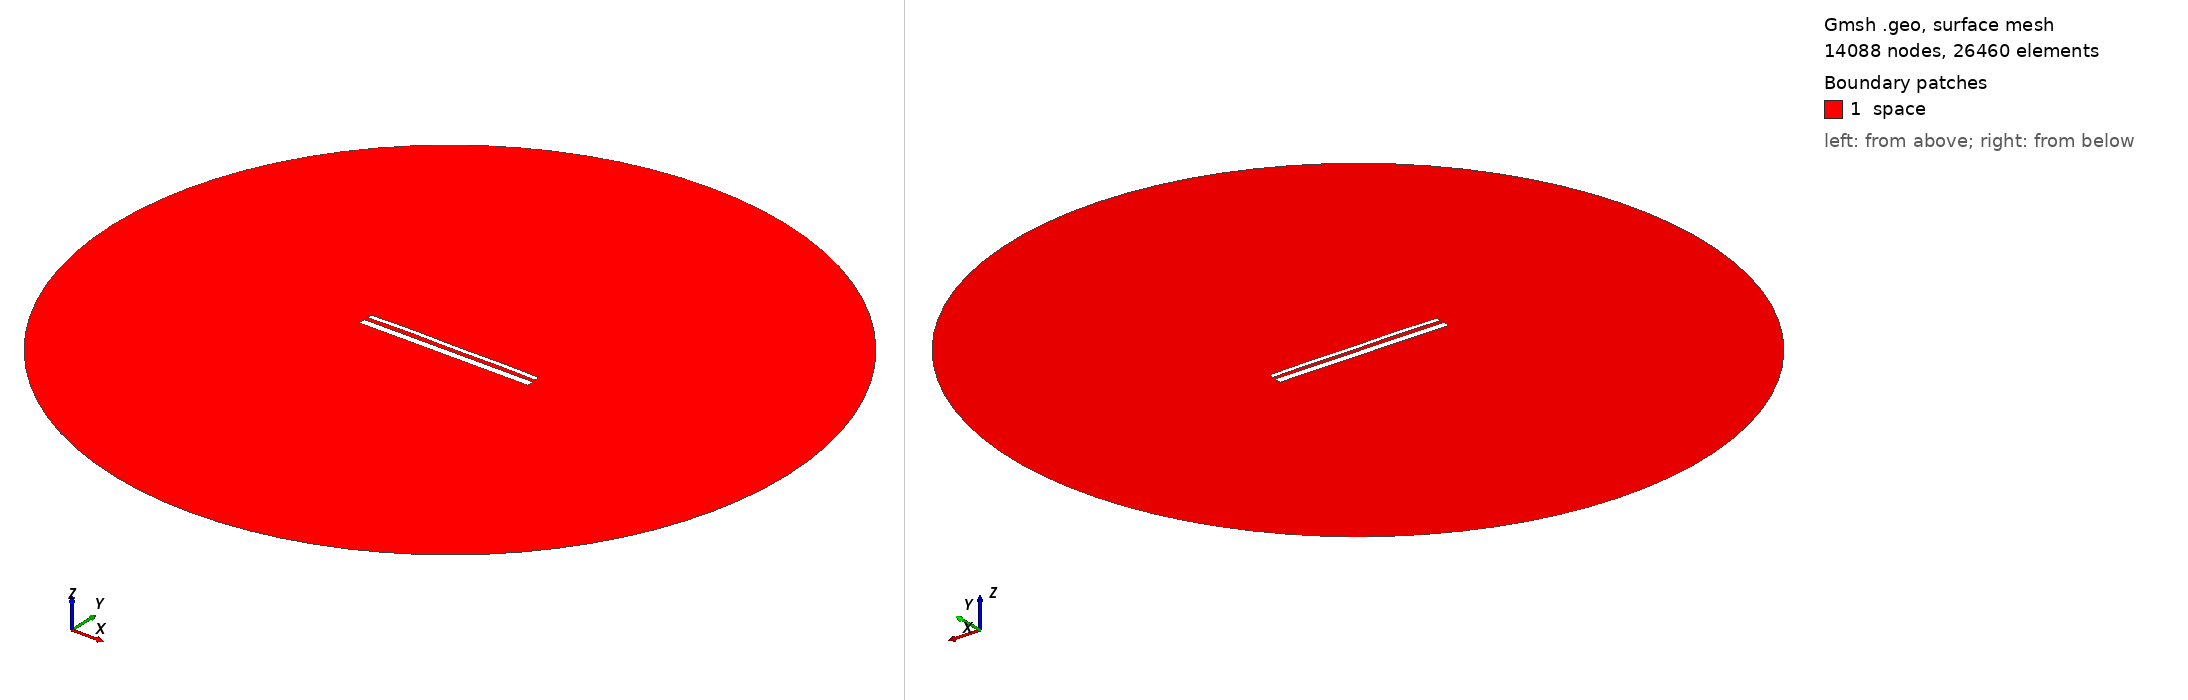

Gmsh geometry script, surface-meshed: 14088 nodes, 26460 surface elements. Boundary patches (legend numbers): 1 space. Left view from above one corner, right view from below the opposite corner. Legend entries are the model's physical surfaces. The drawing asked Gmsh for element sizes between 1% and 20% of the model's largest extent; the script's own settings can give other sizes.

=== 14120.geo (drawn) ===
//---------------------------------------
// Geometry kernel
//---------------------------------------

SetFactory("OpenCASCADE");



//---------------------------------------
// Parameters of the geometry
//---------------------------------------

// Overetch of the upper plate
overetch = 0.5;

// Distance between the plates
distance = 2.0;

// Discretization over the x axis (for the deformation)
nx = 50; 

// Length of the plate
L = 100 - overetch; 

// Number of modes
n = 4; 

// 1st mode coefficient
coeff(1) = 0.0;
beta(1) = 0.596864 * 3.1415926535 / L;

// 2nd mode coefficient
coeff(2) = 0.15;
beta(2) = 1.49418 * 3.1415926535 / L;

// 3rd mode coefficient
coeff(3) = 0.07499999999999998;
beta(3) = 2.50025 * 3.1415926535 / L;

// 4th mode coefficient
coeff(4) = 0.15;
beta(4) = 3.49999 * 3.1415926535 / L;



//---------------------------------------
// Upper plate (deformed rectangle)
//---------------------------------------

// Coordiantes of the upper plate
xmin = -50;
xmax = 50 - overetch;

// Height of the upper plate
yheight = 4 - 2 * overetch;

// Indexes of the points
UpperID[] = {};
LowerID[] = {};
LeftID[] = {};
RightID[] = {};

// Point index
p = 1;

// Horizontal edges
For i In {1:nx}
    x = xmin + (i-1)*(xmax - xmin)/(nx-1);

    y_bottom = distance / 2 + overetch;
    For j In {1:n}
        C = (Cosh(beta(j)*L) + Cos(beta(j)*L)) / (Sinh(beta(j)*L) + Sin(beta(j)*L));
        y_bottom  = y_bottom + coeff(j) * (Cosh(beta(j)*(x+50)) - Cos(beta(j)*(x+50)) - C * (Sinh(beta(j)*(x+50)) - Sin(beta(j)*(x+50))));
    EndFor

    y_top = y_bottom + yheight;

    Point(p) = {x, y_top, 0, 1.0};
    UpperID[i] = p;
    p = p + 1;

    Point(p) = {x, y_bottom, 0, 1.0};
    LowerID[i] = p;
    p = p + 1;
EndFor

// Create point lists
UpperPts[] = {}; LowerPts[] = {};
For i In {1:nx}
  UpperPts[] += {UpperID[i]};
  LowerPts[] += {LowerID[i]};
EndFor

// Build splines
Spline(1) = {UpperPts[]};
Spline(2) = {LowerPts[]};
Line(3) = {LowerPts[nx-1], UpperPts[nx-1]};
Line(4) = {LowerPts[0], UpperPts[0]};

// Build the plane surface
Curve Loop(1) = {2, 3, -1, -4};
Plane Surface(1) = {1};



//---------------------------------------
// Lower plate (rectangle)
//---------------------------------------

// Vertices
Point(1001) = {-50, -1, 0, 1.0};
Point(1002) = { 50, -1, 0, 1.0};
Point(1003) = { 50,  -5, 0, 1.0};
Point(1004) = {-50,  -5, 0, 1.0};

// Edges
Line(5) = {1001, 1002};
Line(6) = {1002, 1003};
Line(7) = {1003, 1004};
Line(8) = {1004, 1001};

// Plane surface
Line Loop(2) = {5, 6, 7, 8};
Plane Surface(2) = {2}; 



//---------------------------------------
// Outer (fictious) boundary
//---------------------------------------

// Points
Point(1005) = {0, 0, 0};       // Center
Point(1006) = {200, 0, 0};     // Start point
Point(1007) = {0, 200, 0};     // 90 degrees
Point(1008) = {-200, 0, 0};    // 180 degrees
Point(1009) = {0, -200, 0};    // 270 degrees

// Circle arcs (each needs start, center, end)
Circle(9) = {1006, 1005, 1007};
Circle(10) = {1007, 1005, 1008};
Circle(11) = {1008, 1005, 1009};
Circle(12) = {1009, 1005, 1006};

// Plane surface for the entire domain
Curve Loop(3) = {9, 10, 11, 12};
Surface(3) = {3};

// Subtract the plates from the whole domain to obtain the actual domain where we want to solve the equations
BooleanDifference{ Surface{3}; Delete; }{ Surface{1}; Surface{2}; Delete; }




//---------------------------------------
// Transfinite Lines/Curves
//---------------------------------------

// Set the number of points on the boundaries
r = 7;

// Plates
Transfinite Curve {1, 2} = 50*r Using Progression 1;
Transfinite Curve {3, 4} = 2*r Using Progression 1;
Transfinite Line {5, 7} = 50*r Using Progression 1;
Transfinite Line {6, 8} = 2*r Using Progression 1;

// Outer boundary
Transfinite Line {9, 10, 11, 12} = 20 Using Progression 1;



//---------------------------------------
// Physical groups
//---------------------------------------                

// Physical curves (boundaries)
Physical Line("force_segment", 10) = {2};
Physical Line("upper_plate", 11) = {1, 3, 4};
Physical Line("lower_plate", 12) = {5, 6, 7, 8};
Physical Line("boundary", 20) = {9, 10, 11, 12};

// Physical Surfaces
Physical Surface("space", 30) = {3};



//---------------------------------------
// 6. Generate the Mesh
//---------------------------------------

// 2D mesh generation
Mesh 2;
